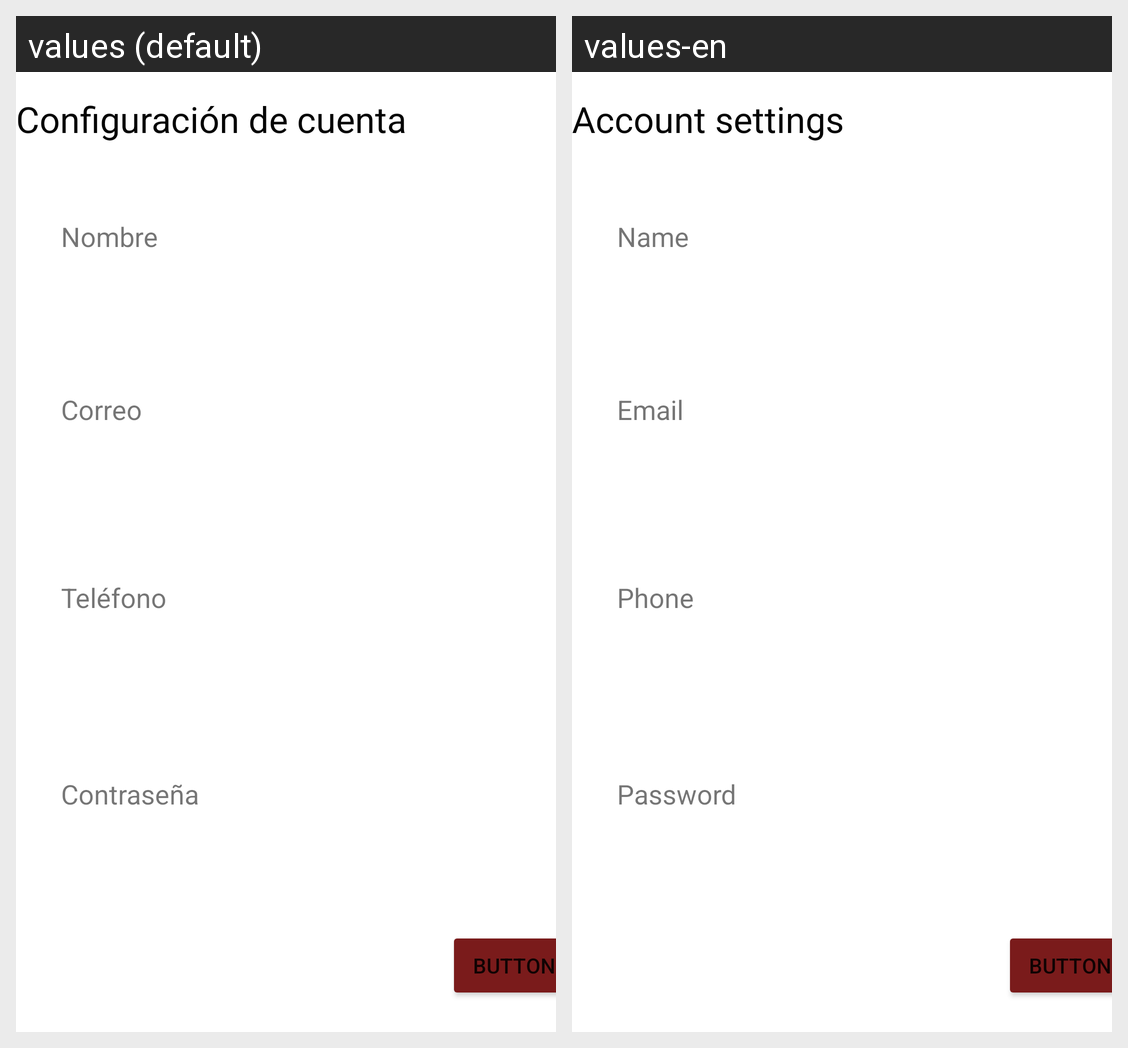

Locale-by-locale string values for the Android screen shown in this grid:
Android screen res/layout/activity_configuracion.xml rendered under 2 locales, left to right: values (default), values-en. Device: Nexus 5 (rendered at 1080×1920; each locale shown at half size, 540×960, under a caption strip naming it); theme Theme.INSULITA_PANTALLAS.
Strings drawn on this screen, with the default value and each locale's value (text and hints the layout hard-codes, and strings that could not be matched under every locale, appear in the picture but are not listed):

title_account_settings
  values: Configuración de cuenta
  values-en: Account settings

user_name
  values: Nombre
  values-en: Name

email
  values: Correo
  values-en: Email

phone
  values: Teléfono
  values-en: Phone

pswd
  values: Contraseña
  values-en: Password
